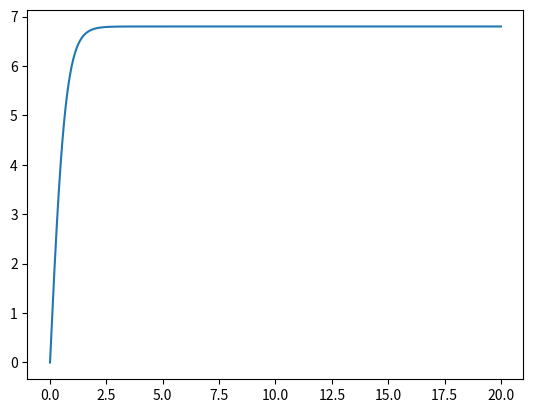

This figure's Python source:
import matplotlib.pyplot as plt
import numpy as np
"""
    Integração numérica de equação diferencial de 2ª ordem:
			dvx/dt = ax(t,vx)    de valor inicial
	Erro global:  proporcional a dt**4
    acelera=dvx/dt=Força(t,vx)/massa     : acelera é uma FUNÇÃO
    input:  t = instante de tempo
            vx(t) = velocidade
            dt = passo temporal 
    output: vxp = vx(t+dt)
"""
global g,vt
g = 9.8
vt = 6.80

def acelera(t,vx):
    ax=g-g/vt**2*np.abs(vx)*vx 
    return ax


t0 = 0.0
tf = 20
dt = 0.001
n = int((tf-t0)/dt)

def rk4(t,vx,acelera,dt):
   
    ax1=acelera(t,vx)
    c1v=ax1*dt
    ax2=acelera(t+dt/2.,vx+c1v/2.)
    c2v=ax2*dt       			# predicto:  vx(t+dt) * dt
    ax3=acelera(t+dt/2.,vx+c2v/2.)
    c3v=ax3*dt
    ax4=acelera(t+dt,vx+c3v)
    c4v=ax4*dt
          
    vxp=vx+(c1v+2.*c2v+2.*c3v+c4v)/6.
    return vxp

t = np.zeros(n+1)
vx = np.zeros(n+1)

for i in range(n):
    t[i+1] = t[i] + dt
    vxp = rk4(t[i],vx[i], acelera, dt)
    vx[i+1] = vxp

plt.plot(t, vx)
plt.show()

for i in range(n):
    if(1.9999<t[i]<2.0001): print(vx[i])